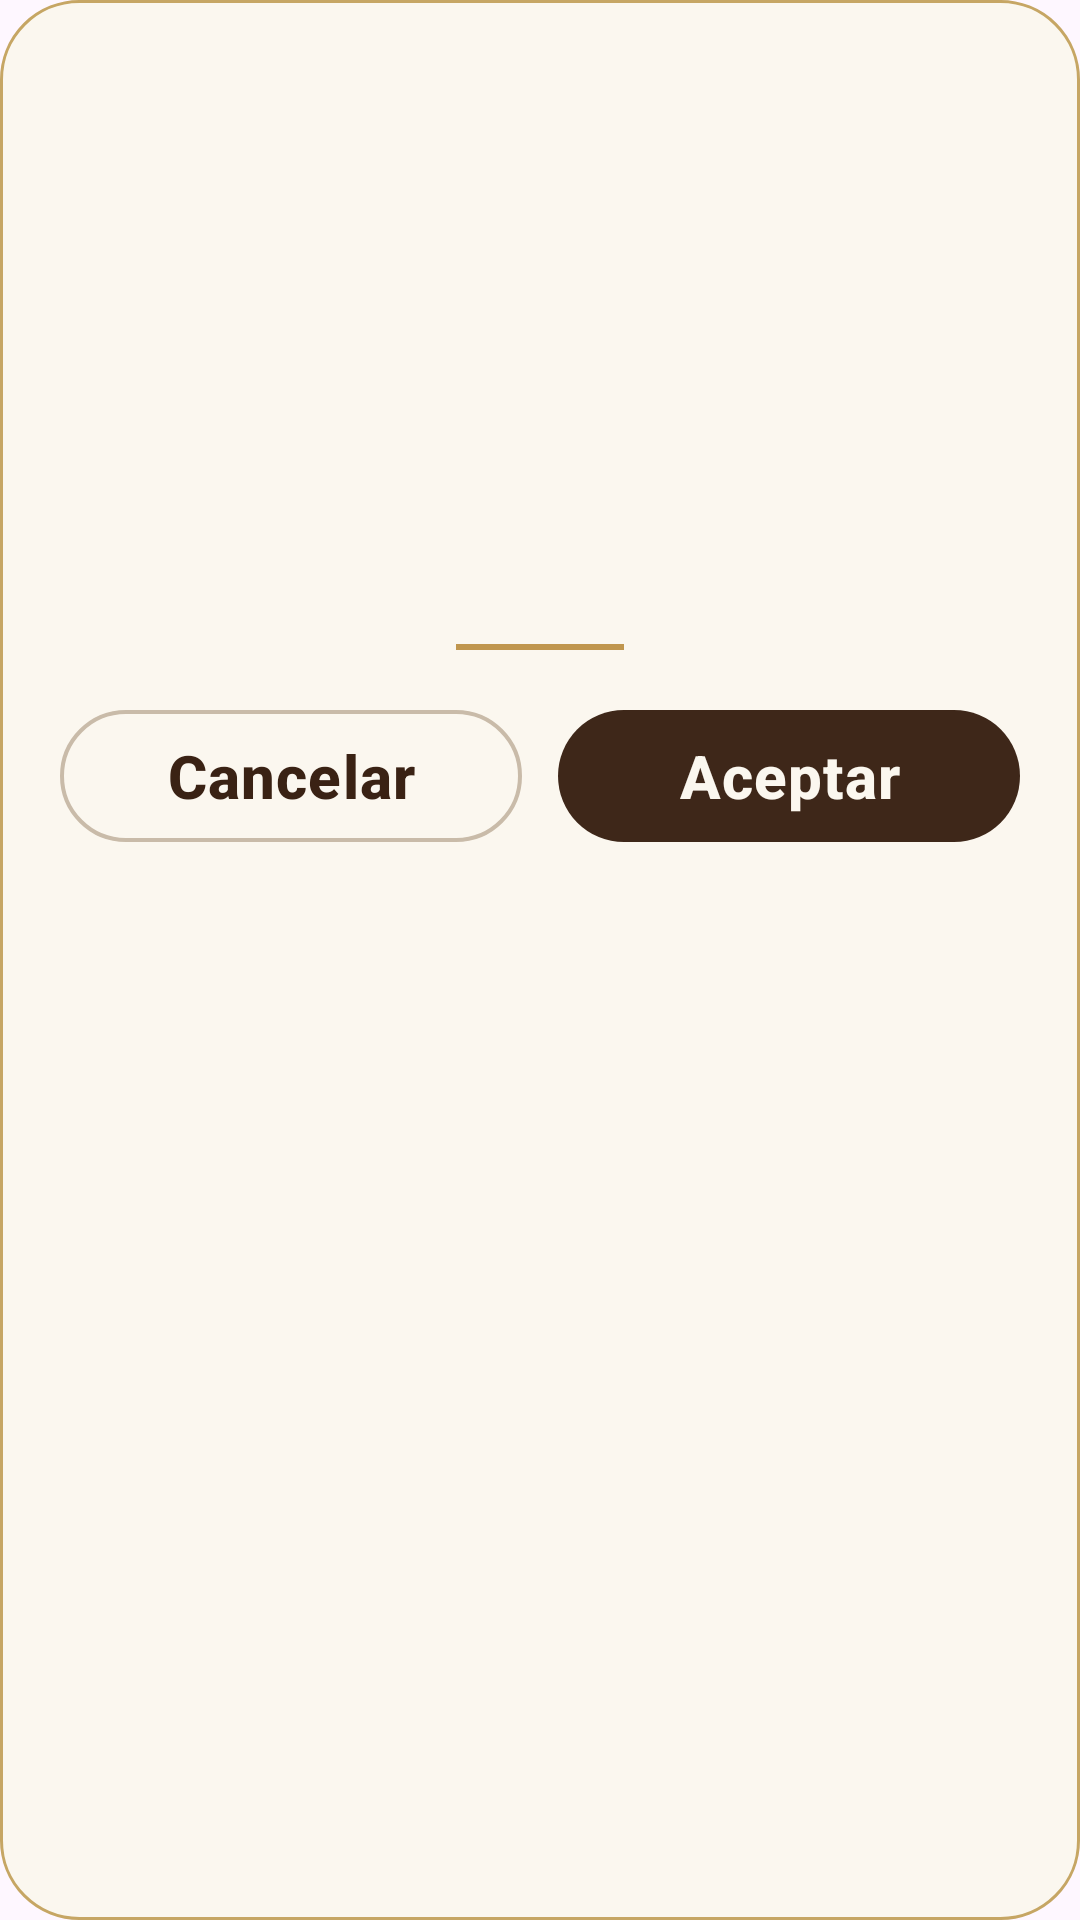

Here is an Android app screen rendered from its layout file. Give the layout XML and the strings, colors and styles it references.
<!-- AndroidManifest.xml: application theme Theme.WolopWallet -->
<!-- res/layout/dialog_app.xml -->
<?xml version="1.0" encoding="utf-8"?>
<LinearLayout xmlns:android="http://schemas.android.com/apk/res/android"
    xmlns:app="http://schemas.android.com/apk/res-auto"
    android:layout_width="match_parent"
    android:layout_height="wrap_content"
    android:background="@drawable/bg_dialog_app"
    android:gravity="center_horizontal"
    android:orientation="vertical"
    android:paddingStart="20dp"
    android:paddingTop="26dp"
    android:paddingEnd="20dp"
    android:paddingBottom="22dp">

    <FrameLayout
        android:layout_width="84dp"
        android:layout_height="84dp">

        <ImageView
            android:id="@+id/imgIconDialog"
            android:layout_width="match_parent"
            android:layout_height="match_parent"
            android:contentDescription="@null"
            android:scaleType="fitCenter" />

        <com.wolop.wallet.ui.dialogs.GifLoadingView
            android:id="@+id/gifIconoCarga"
            android:layout_width="match_parent"
            android:layout_height="match_parent"
            android:contentDescription="Cargando"
            android:visibility="gone" />
    </FrameLayout>

    <TextView
        android:id="@+id/txtTituloDialog"
        android:layout_width="wrap_content"
        android:layout_height="wrap_content"
        android:layout_marginTop="14dp"
        android:fontFamily="serif"
        android:gravity="center"
        android:includeFontPadding="false"
        android:textColor="#3A2214"
        android:textSize="31sp"
        android:textStyle="bold" />

    <TextView
        android:id="@+id/txtMensajeDialog"
        android:layout_width="wrap_content"
        android:layout_height="wrap_content"
        android:layout_marginTop="10dp"
        android:fontFamily="sans-serif"
        android:gravity="center"
        android:lineSpacingExtra="4dp"
        android:textColor="#6E5E51"
        android:textSize="21sp" />

    <View
        android:id="@+id/dividerDialog"
        android:layout_width="56dp"
        android:layout_height="2dp"
        android:layout_marginTop="16dp"
        android:background="#C0964E" />

    <LinearLayout
        android:id="@+id/botonesDialog"
        android:layout_width="match_parent"
        android:layout_height="wrap_content"
        android:layout_marginTop="16dp"
        android:orientation="horizontal">

        <com.google.android.material.button.MaterialButton
            android:id="@+id/btnNegativeDialog"
            android:layout_width="0dp"
            android:layout_height="52dp"
            android:layout_weight="1"
            app:backgroundTint="#FBF7EF"
            app:strokeColor="#C9BBA9"
            app:strokeWidth="1.2dp"
            app:cornerRadius="26dp"
            android:fontFamily="sans-serif-medium"
            android:gravity="center"
            android:maxLines="1"
            android:ellipsize="end"
            android:letterSpacing="0.02"
            android:text="Cancelar"
            android:textAllCaps="false"
            android:textColor="#3A2214"
            android:textSize="20sp"
            android:textStyle="bold" />

        <View
            android:id="@+id/separadorBotones"
            android:layout_width="12dp"
            android:layout_height="1dp" />

        <com.google.android.material.button.MaterialButton
            android:id="@+id/btnPositiveDialog"
            android:layout_width="0dp"
            android:layout_height="52dp"
            android:layout_weight="1"
            app:backgroundTint="#3E2719"
            app:cornerRadius="26dp"
            android:fontFamily="sans-serif-medium"
            android:gravity="center"
            android:maxLines="1"
            android:ellipsize="end"
            android:letterSpacing="0.02"
            android:text="Aceptar"
            android:textAllCaps="false"
            android:textColor="#FBF7EF"
            android:textSize="20sp"
            android:textStyle="bold" />
    </LinearLayout>
</LinearLayout>
<!-- resources referenced by this layout -->
<resources>
  <!-- drawable bg_dialog_app (drawable) -->
  <shape xmlns:android="http://schemas.android.com/apk/res/android"
      android:shape="rectangle">
      <solid android:color="#FBF7EF" />
      <stroke
          android:width="1dp"
          android:color="#C6A664" />
      <corners android:radius="26dp" />
  </shape>
  <style name="Theme.WolopWallet" parent="Base.Theme.WolopWallet" />
  <style name="Base.Theme.WolopWallet" parent="Theme.Material3.DayNight.NoActionBar">
          
          
      </style>
</resources>
